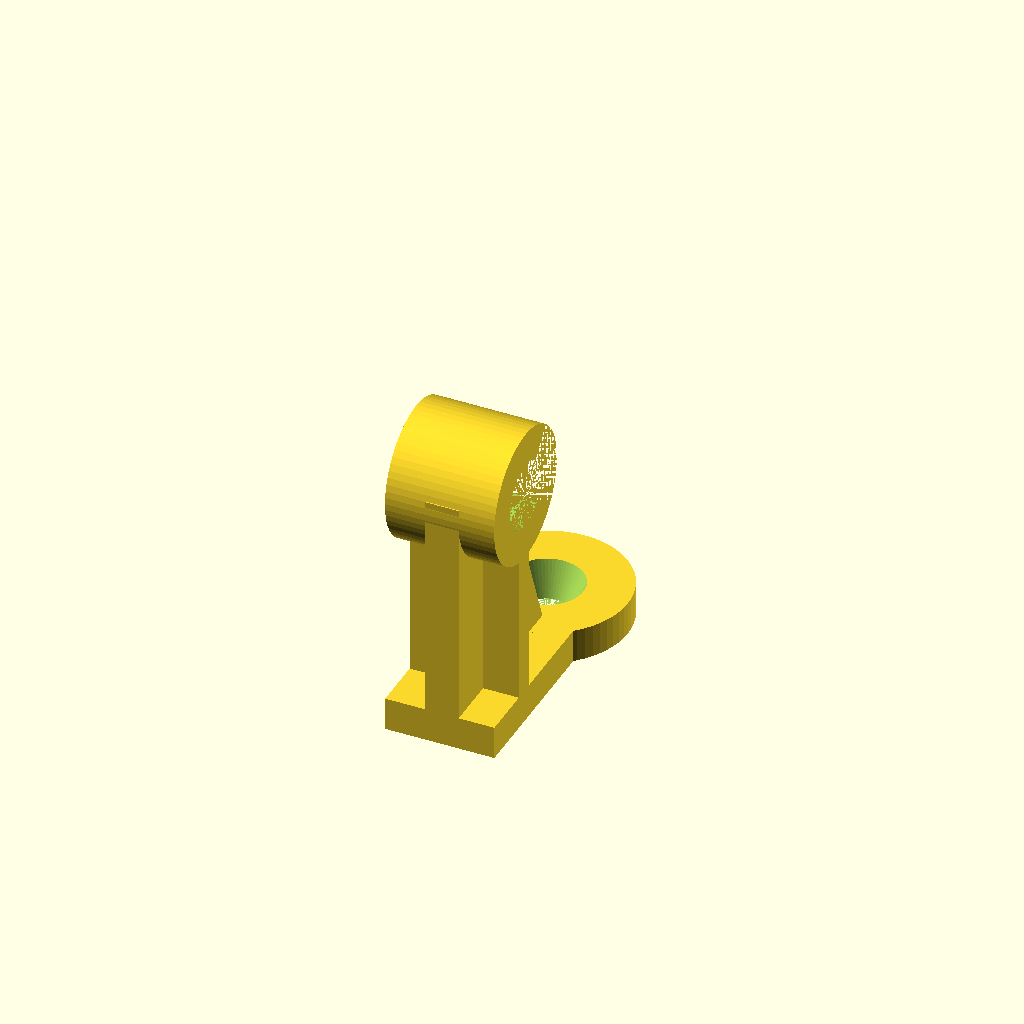
Cell 1: the model at its default parameters.
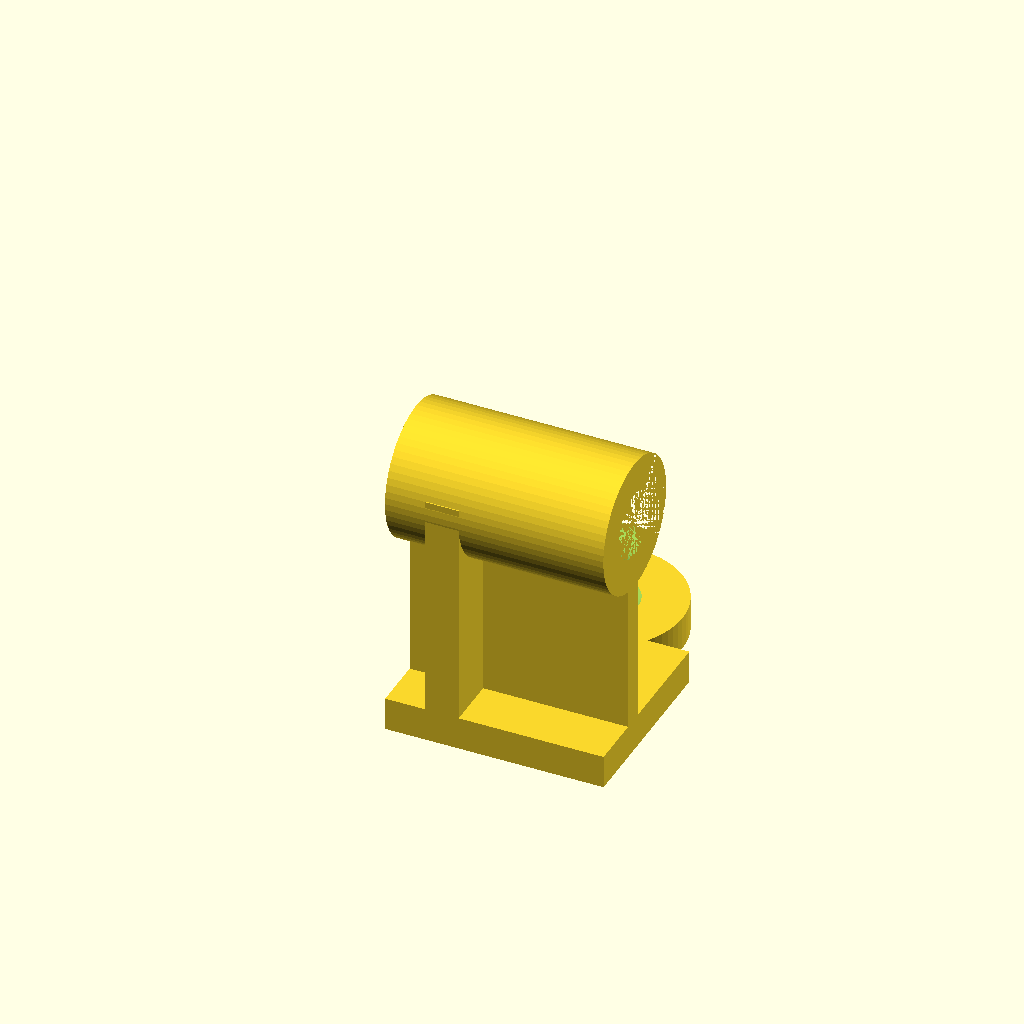
Cell 2: cube_x = 22.88 (everything else at default).
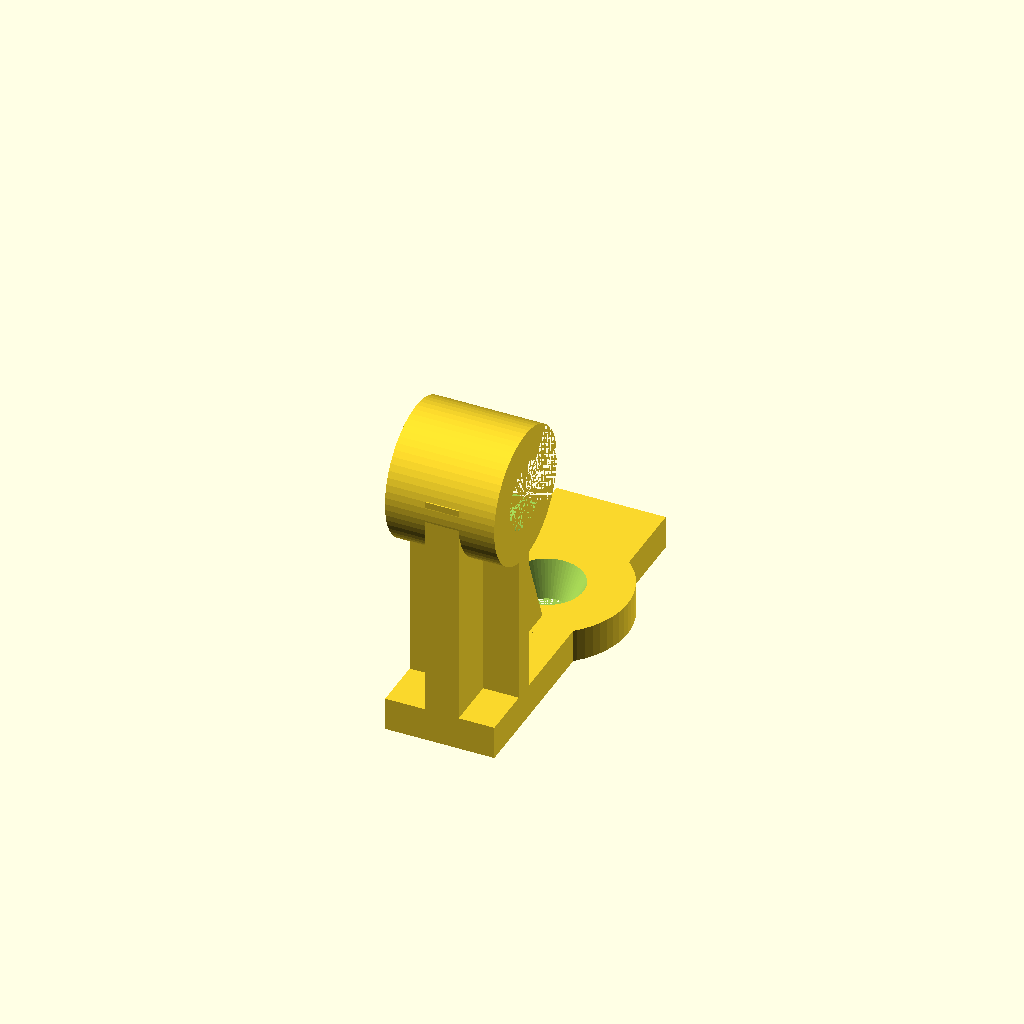
Cell 3: cube_y = 38.5 (everything else at default).
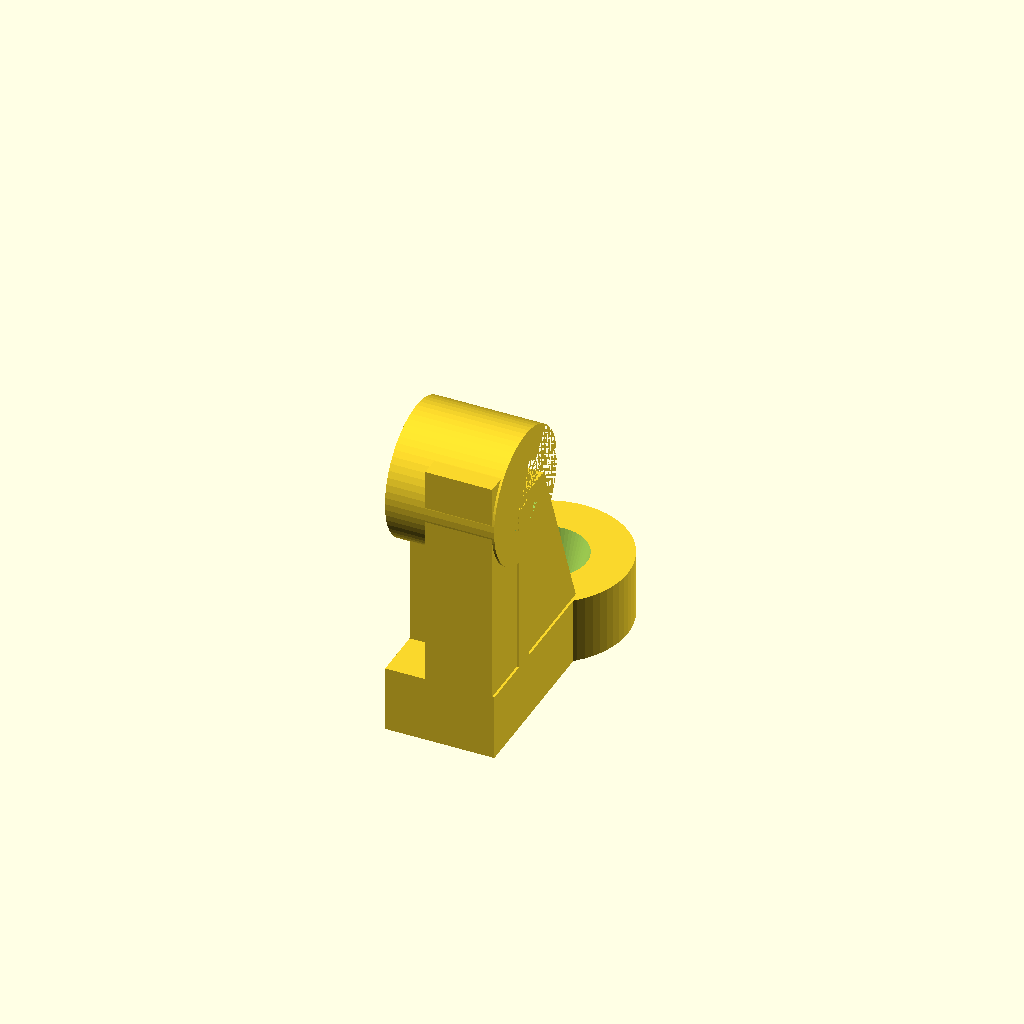
Cell 4 — cube_z set to 7, the other parameters unchanged.
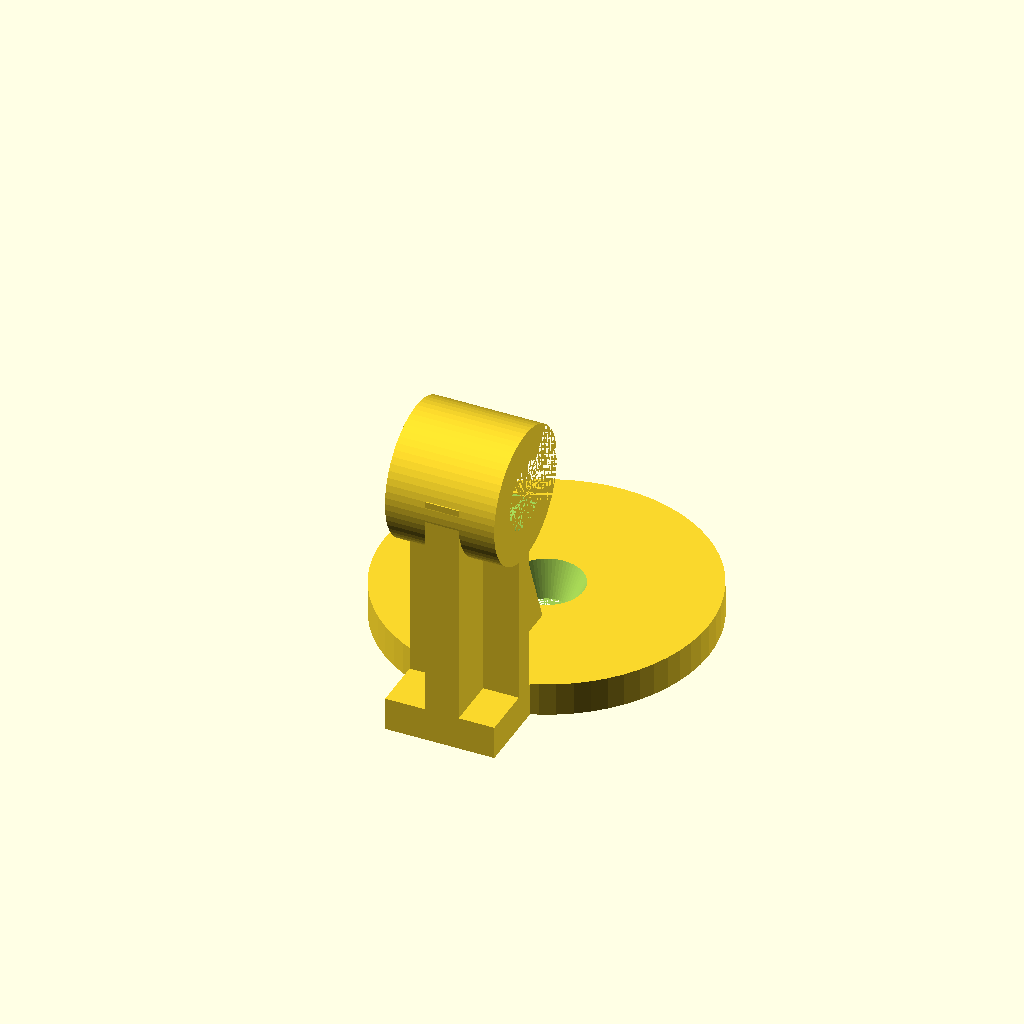
Cell 5: outer_circle_d = 34 (everything else at default).
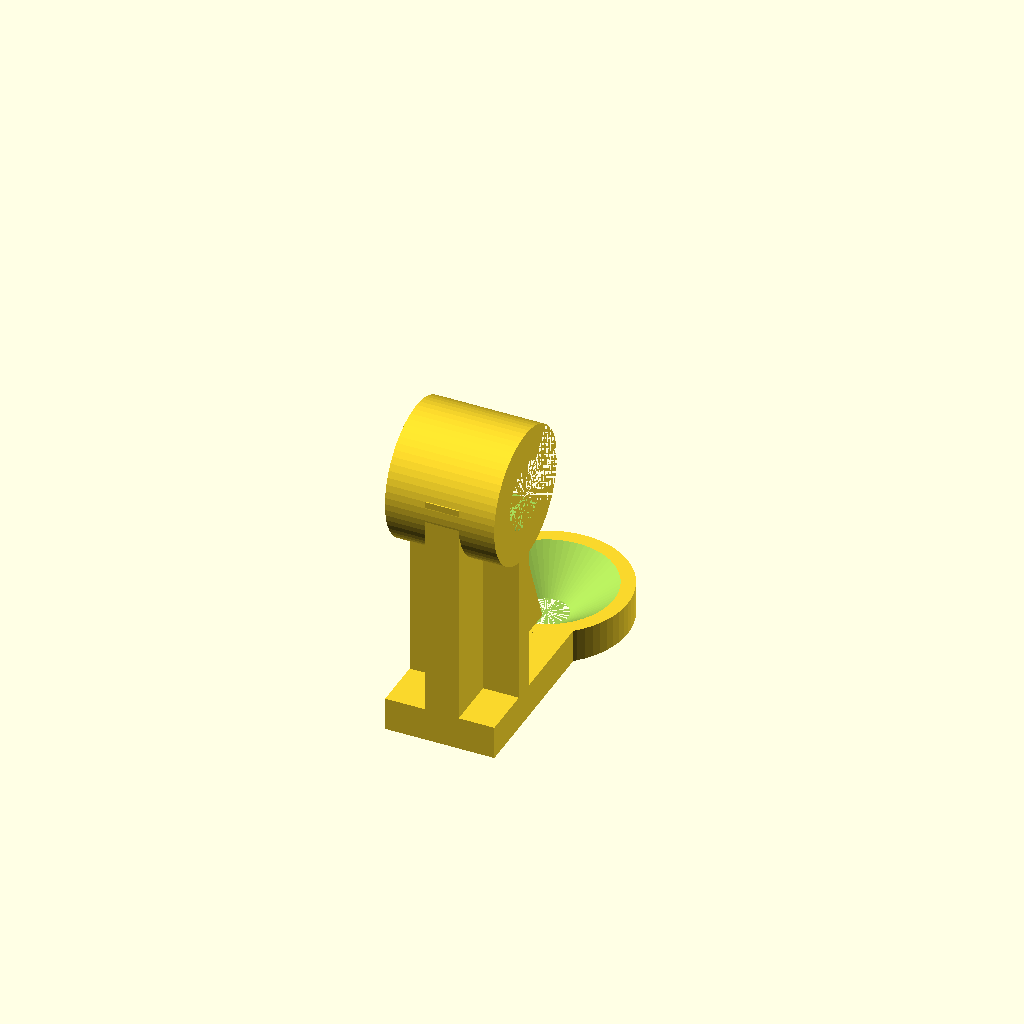
Cell 6 — cone_outer_d set to 20, the other parameters unchanged.
One fixed orthographic camera (rotation 55°, 0°, 25°; colour scheme Cornfield) for every cell.
OpenSCAD source file MP/Espalier-krok/Espalier-hook-Plantasjen-1b.scad:
/* Copyleft Roy Sigurd Karlsbakk <roy@karlsbakk.net> 2019
 * Dings for å ersatatte drit fra Plantasjen
 *
 * Lisens  CC BY-NC https://creativecommons.org/licenses/by-nc/4.0/legalcode.no
 * License CC BY-NC https://creativecommons.org/licenses/by-nc/4.0/legalcode
 */

$fn=64;

cube_x=11.44;
cube_y=19.25;
cube_z=3.5;

wall_width=cube_z;

bottom_cube=[cube_x,cube_y,cube_z];
circle_center=[cube_x/2,24];
outer_circle_d=17;
cone_outer_d=10;
cone_inner_d=4.5;
cone_edge=0.5;
screw_cyl_height=2;
cone_height=screw_cyl_height+cube_z;
out_pin_thickness=2.54;
out_pin_x=8.5;
out_pin_y=2.3;
out_pin_z=18;
//out_pin_origo=[1.35,5.5,cube_z];
out_pin_origo=[0,5.5,cube_z];
back_out_y_bottom=0.5;
back_out_y_top=3.2;
front_out_y_bottom=back_out_y_bottom+19;
front_out_y_top=back_out_y_top+9;

module festering(width, outer_d, inner_d, rotational_angle=360) {
    difference() {
        cylinder(d=outer_d, h=width);
        cylinder(d=inner_d, h=width);
        translate([0,0,0]) {
            rotate([0,0,0]) {
                cube([7.5,7.5,cube_x]);
            }
        }
    }
}

module base() {
    cube(bottom_cube);
    translate(circle_center)  {
        cylinder(d=outer_circle_d,h=cube_z);
//        cylinder(h=cone_height,d=cone_outer_d);
    }
}

module trekantdings() {
    fra_x=4.2;
    fra_y=0.3;
    trekanthoyde=18.7;
    trekantfram_topp=8.2;
    trekantfram_bunn=18.5;
    helling_y=2.5;
    trekantdybde_y=8.8;
    forsterkning=0;

    polypoints=[
        [fra_x,fra_y,cube_z],                                                   // 0
        [fra_x-forsterkning,fra_y+trekantfram_bunn,cube_z],                                  // 1
        [fra_x+forsterkning+wall_width,fra_y+trekantfram_bunn,cube_z],                       // 2
        [fra_x+forsterkning+wall_width,fra_y,cube_z],                                        // 3
        [fra_x-forsterkning,fra_y+helling_y,cube_z+trekanthoyde],                            // 4
        [fra_x-forsterkning,fra_y+helling_y+trekantdybde_y,cube_z+trekanthoyde],             // 5
        [fra_x+forsterkning+wall_width,fra_y+helling_y+trekantdybde_y,cube_z+trekanthoyde],  // 6
        [fra_x+forsterkning+wall_width,fra_y+helling_y,cube_z+trekanthoyde]                  // 7
    ];
    polyfaces=[
        [0,3,2,1],
        [1,2,6,5],
        [4,5,6,7],
        [0,4,7,3],
        [0,1,5,4],
        [2,3,7,6],
    ];
    polyhedron(polypoints, polyfaces);

    // Korreksjonsblokk
    
    translate([fra_x,0,cube_z]) {
        cube([wall_width,wall_width,24]);
    }    
}
difference() {
    base();
    translate(circle_center)  {
        cylinder(d1=cone_inner_d,d2=cone_outer_d-cone_edge,h=cone_height);
    }
}
translate(out_pin_origo) {
    cube([cube_x,out_pin_y,out_pin_z]);
}
trekantdings();

translate([0,7,26]) {
    rotate([90,40,90]) {
        festering(width=cube_x, outer_d=14.1, inner_d=7);
    }
}
Customizer parameters (derived from the source; name, type, default, range or options):
cube_x: number, default 11.44
cube_y: number, default 19.25
cube_z: number, default 3.5
outer_circle_d: number, default 17
cone_outer_d: number, default 10
cone_inner_d: number, default 4.5
cone_edge: number, default 0.5
screw_cyl_height: number, default 2
out_pin_thickness: number, default 2.54
out_pin_x: number, default 8.5
out_pin_y: number, default 2.3
out_pin_z: number, default 18
back_out_y_bottom: number, default 0.5
back_out_y_top: number, default 3.2
